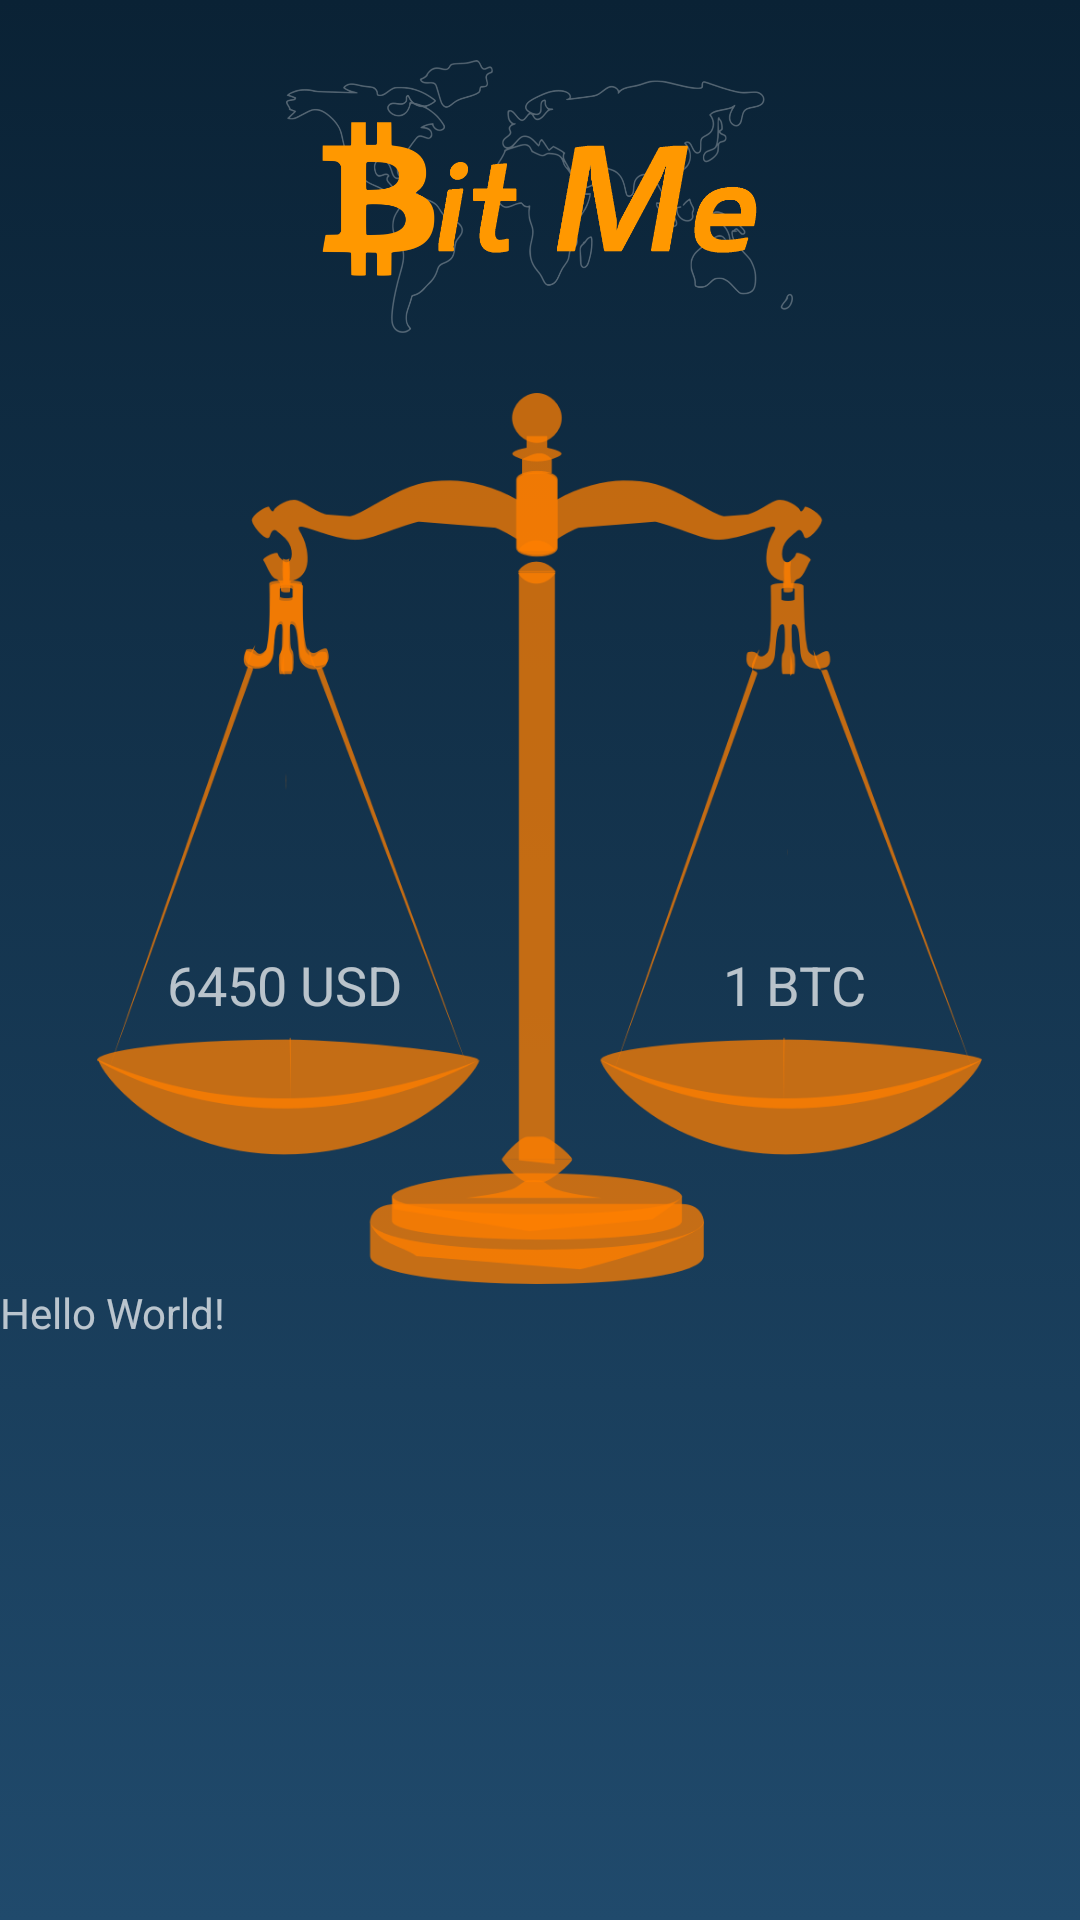

Reconstruct the res/layout file that produces this screen, plus the resources it refers to.
<!-- AndroidManifest.xml: application theme AppTheme -->
<!-- res/layout/activity_currency_conversion.xml -->
<?xml version="1.0" encoding="utf-8"?>
<android.support.constraint.ConstraintLayout xmlns:android="http://schemas.android.com/apk/res/android"
    xmlns:app="http://schemas.android.com/apk/res-auto"
    xmlns:tools="http://schemas.android.com/tools"
    android:layout_width="match_parent"
    android:layout_height="match_parent"
    android:background="@drawable/background"
    tools:context=".CurrencyConversion">

    <LinearLayout
        android:layout_width="match_parent"
        android:layout_height="match_parent"
        android:orientation="vertical"
        android:weightSum="100">

        <RelativeLayout
            android:layout_width="match_parent"
            android:layout_height="wrap_content"
            android:layout_weight="0">

            <ImageView
                android:id="@+id/currencyconversion_logo_large"
                android:layout_width="wrap_content"
                android:layout_height="wrap_content"
                android:layout_centerHorizontal="true"
                android:layout_marginTop="20dp"
                android:src="@drawable/logo_medium" />
        </RelativeLayout>

        <RelativeLayout
            android:layout_width="match_parent"
            android:layout_height="wrap_content">

            <RelativeLayout
                android:layout_width="wrap_content"
                android:layout_height="wrap_content"
                android:layout_centerHorizontal="true">

                <ImageView
                    android:id="@+id/currencyconversion_scale"
                    android:layout_width="wrap_content"
                    android:layout_height="wrap_content"
                    android:layout_marginTop="20dp"
                    android:src="@drawable/scale" />

            </RelativeLayout>

            <RelativeLayout
                android:layout_width="match_parent"
                android:layout_height="wrap_content"
                android:gravity="center_horizontal"
                android:layout_marginTop="205dp">

                <LinearLayout
                    android:layout_width="wrap_content"
                    android:layout_height="wrap_content"
                    android:orientation="horizontal">

                    <TextView
                        android:layout_width="wrap_content"
                        android:layout_height="wrap_content"
                        android:gravity="center"
                        android:text="6450 "
                        android:textSize="18sp"/>

                    <TextView
                        android:layout_width="wrap_content"
                        android:layout_height="wrap_content"
                        android:text="USD"
                        android:layout_marginEnd="170dp"
                        android:textSize="18sp"/>
                </LinearLayout>
            </RelativeLayout>

            <RelativeLayout
                android:layout_width="match_parent"
                android:layout_height="wrap_content"
                android:gravity="center_horizontal"
                android:layout_marginTop="205dp">

                <TextView
                    android:layout_width="wrap_content"
                    android:layout_height="wrap_content"
                    android:gravity="center"
                    android:text="1 BTC"
                    android:layout_marginStart="170dp"
                    android:textSize="18sp"/>
            </RelativeLayout>
        </RelativeLayout>

        <RelativeLayout
            android:layout_width="match_parent"
            android:layout_height="wrap_content">

            <TextView
                android:layout_width="wrap_content"
                android:layout_height="wrap_content"
                android:text="Hello World!"
                app:layout_constraintBottom_toBottomOf="parent"
                app:layout_constraintLeft_toLeftOf="parent"
                app:layout_constraintRight_toRightOf="parent"
                app:layout_constraintTop_toTopOf="parent" />
        </RelativeLayout>
    </LinearLayout>

</android.support.constraint.ConstraintLayout>
<!-- resources referenced by this layout -->
<resources>
  <!-- drawable background (drawable) -->
  <?xml version="1.0" encoding="utf-8"?>
  <selector xmlns:android="http://schemas.android.com/apk/res/android">
      <item>
          <shape>
              <gradient
                  android:angle="270"
                  android:startColor="#0A2235"
                  android:endColor="#204A6C"
                  android:type="linear" />
          </shape>
      </item>
  </selector>
  <!-- drawable logo_medium: png bitmap (drawable-hdpi, 16620 bytes) -->
  <!-- drawable scale: png bitmap (drawable-hdpi, 35095 bytes) -->
  <style name="AppTheme" parent="Theme.AppCompat.NoActionBar">
          
          <item name="colorPrimary">@color/colorPrimary</item>
          <item name="colorPrimaryDark">@color/colorPrimaryDark</item>
          <item name="colorAccent">@color/colorAccent</item>
      </style>
  <color name="colorPrimary">#FF9800</color>
  <color name="colorPrimaryDark">#0A2235</color>
  <color name="colorAccent">#DBD0D0</color>
</resources>
